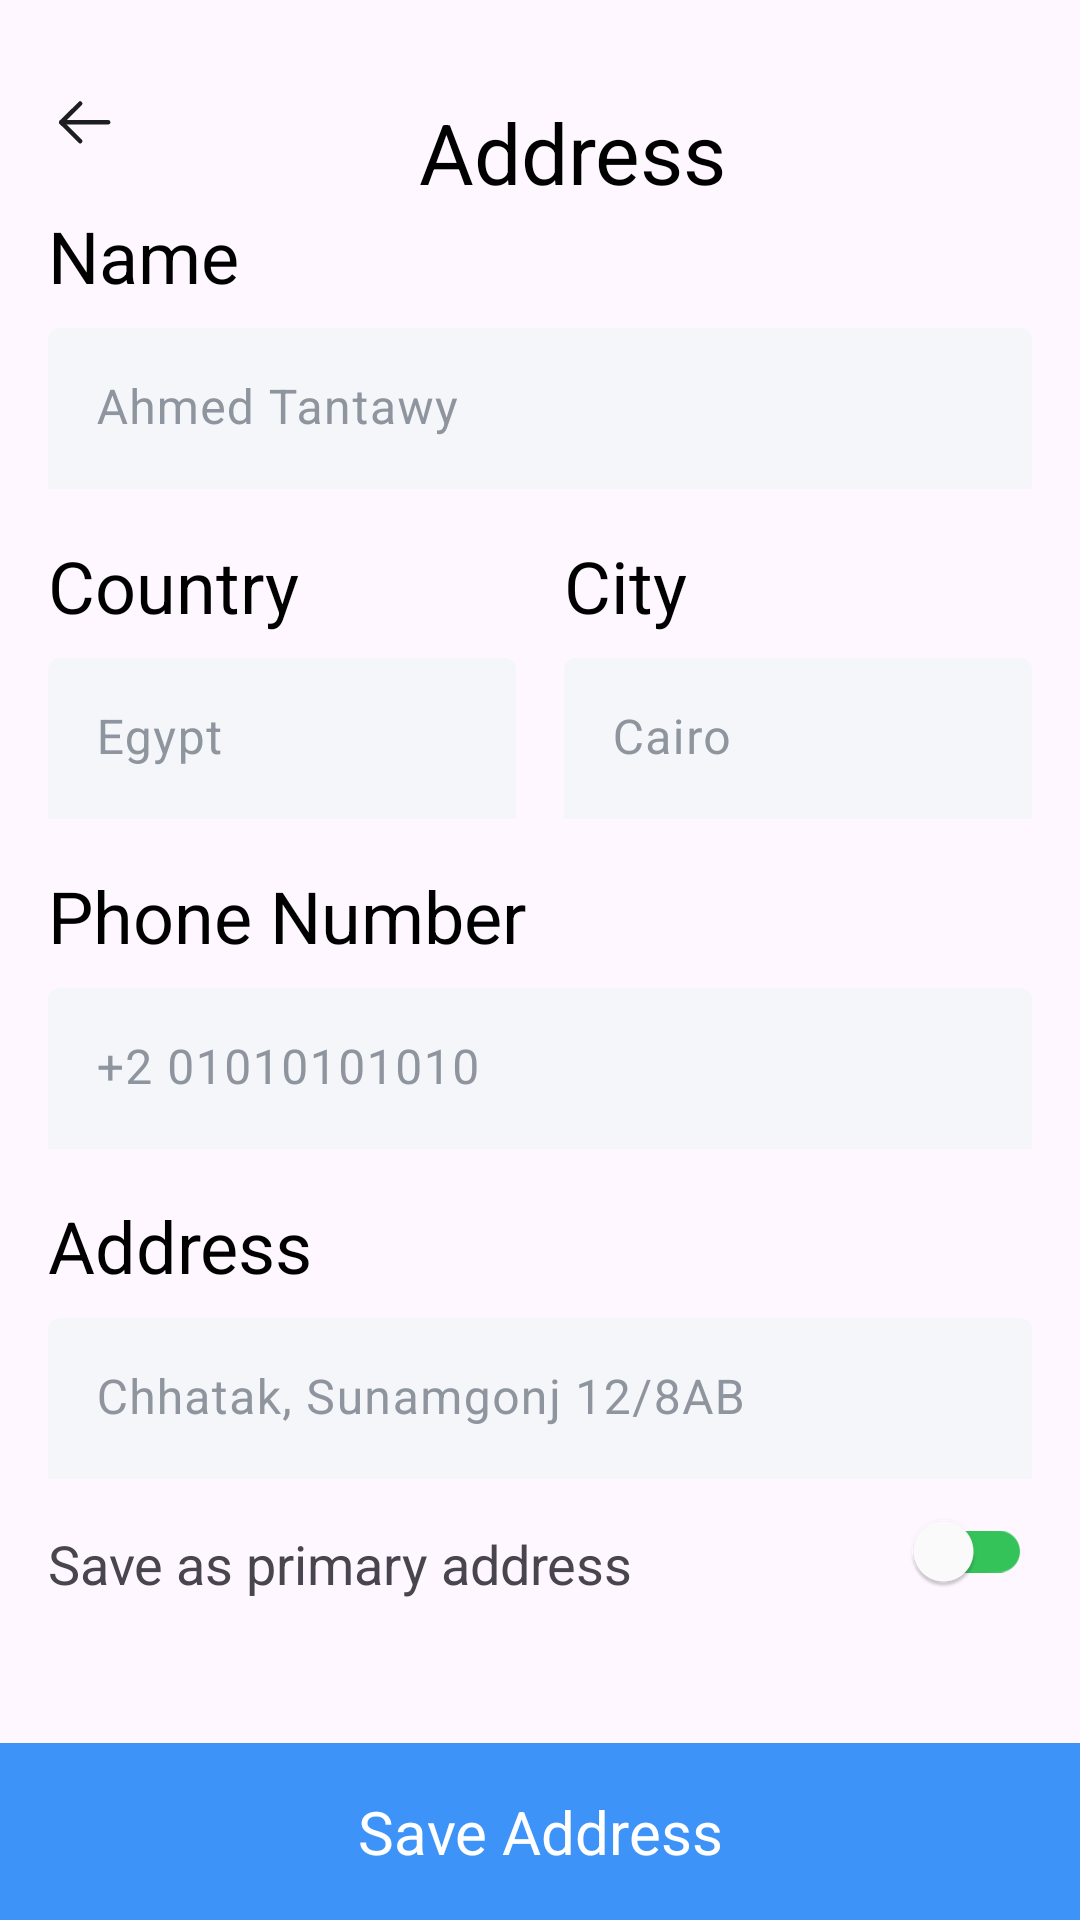

Android layout source for this screen:
<!-- AndroidManifest.xml: application theme Theme.Laza -->
<!-- res/layout/fragment_save_address.xml -->
<?xml version="1.0" encoding="utf-8"?>
<androidx.constraintlayout.widget.ConstraintLayout xmlns:android="http://schemas.android.com/apk/res/android"
    xmlns:app="http://schemas.android.com/apk/res-auto"
    xmlns:tools="http://schemas.android.com/tools"
    android:layout_width="match_parent"
    android:layout_height="match_parent">

    <androidx.appcompat.widget.AppCompatImageButton
        android:id="@+id/button_back"
        android:layout_width="wrap_content"
        android:layout_height="wrap_content"
        android:layout_marginStart="16dp"
        android:layout_marginTop="28dp"
        android:background="@drawable/back_bg"
        android:src="@drawable/back"
        app:layout_constraintStart_toStartOf="parent"
        app:layout_constraintTop_toTopOf="parent" />


    <TextView
        android:id="@+id/tv_address"
        android:layout_width="wrap_content"
        android:layout_height="wrap_content"
        android:layout_marginTop="4dp"
        android:text="Address"
        android:textColor="@color/black"
        android:textSize="28sp"
        app:layout_constraintEnd_toEndOf="parent"
        app:layout_constraintHorizontal_bias="0.024"
        app:layout_constraintStart_toEndOf="@id/vr_guideline_35"
        app:layout_constraintTop_toTopOf="@id/button_back" />

    <TextView
        android:id="@+id/tv_name_label"
        android:layout_width="wrap_content"
        android:layout_height="wrap_content"
        android:layout_marginTop="16dp"
        android:text="Name"
        android:textColor="@color/black"
        android:textSize="24sp"
        app:layout_constraintStart_toStartOf="@id/button_back"
        app:layout_constraintTop_toBottomOf="@id/button_back" />

    <com.google.android.material.textfield.TextInputLayout
        android:id="@+id/et_user_name"
        style="@style/Widget.Material3.TextInputLayout.FilledBox.Dense"
        android:layout_width="match_parent"
        android:layout_height="wrap_content"
        android:layout_marginHorizontal="16dp"
        android:hint="Ahmed Tantawy"
        app:boxStrokeWidth="0dp"
        android:layout_marginTop="8dp"
        android:textColorHint="@color/main_grey"
        app:boxBackgroundColor="@color/address_grey_bg"
        app:layout_constraintEnd_toEndOf="parent"
        app:layout_constraintStart_toStartOf="parent"
        app:layout_constraintTop_toBottomOf="@+id/tv_name_label">

        <com.google.android.material.textfield.TextInputEditText
            android:layout_width="match_parent"
            android:layout_height="wrap_content"
            app:boxStrokeWidthFocused="0dp"
            android:textColor="@color/black" />
    </com.google.android.material.textfield.TextInputLayout>


    <TextView
        android:id="@+id/tv_country_label"
        android:layout_width="wrap_content"
        android:layout_height="wrap_content"
        android:layout_marginTop="16dp"
        android:text="Country"
        android:textColor="@color/black"
        android:textSize="24sp"
        app:layout_constraintStart_toStartOf="@id/et_user_name"
        app:layout_constraintTop_toBottomOf="@id/et_user_name" />

    <com.google.android.material.textfield.TextInputLayout
        android:id="@+id/et_country"
        style="@style/Widget.Material3.TextInputLayout.FilledBox.Dense"
        android:layout_width="0dp"
        android:layout_height="wrap_content"
        android:hint="Egypt"
        app:boxStrokeWidth="0dp"
        android:layout_marginEnd="8dp"
        android:layout_marginTop="8dp"
        android:textColorHint="@color/main_grey"
        app:boxBackgroundColor="@color/address_grey_bg"
        app:layout_constraintEnd_toStartOf="@id/vr_guideline_50"
        app:layout_constraintStart_toStartOf="@id/tv_country_label"
        app:layout_constraintTop_toBottomOf="@+id/tv_country_label">

        <com.google.android.material.textfield.TextInputEditText
            android:layout_width="match_parent"
            android:layout_height="wrap_content"
            app:boxStrokeWidthFocused="0dp"
            android:textColor="@color/black" />
    </com.google.android.material.textfield.TextInputLayout>

    <TextView
        android:id="@+id/tv_city_label"
        android:layout_width="0dp"
        android:layout_height="wrap_content"
        android:layout_marginTop="16dp"
        android:text="City"
        android:layout_marginStart="8dp"
        android:layout_marginEnd="16dp"
        android:textColor="@color/black"
        android:textSize="24sp"
        app:layout_constraintEnd_toEndOf="parent"
        app:layout_constraintStart_toStartOf="@id/vr_guideline_50"
        app:layout_constraintTop_toBottomOf="@id/et_user_name" />

    <com.google.android.material.textfield.TextInputLayout
        android:id="@+id/et_city"
        style="@style/Widget.Material3.TextInputLayout.FilledBox.Dense"
        android:layout_width="0dp"
        android:layout_height="wrap_content"
        android:hint="Cairo"
        app:boxStrokeWidth="0dp"
        android:layout_marginEnd="16dp"
        android:layout_marginTop="8dp"
        android:layout_marginStart="8dp"
        android:textColorHint="@color/main_grey"
        app:boxBackgroundColor="@color/address_grey_bg"
        app:layout_constraintStart_toStartOf="@id/vr_guideline_50"
        app:layout_constraintTop_toBottomOf="@+id/tv_city_label"
        app:layout_constraintEnd_toEndOf="parent">

        <com.google.android.material.textfield.TextInputEditText
            android:layout_width="match_parent"
            android:layout_height="wrap_content"
            app:boxStrokeWidthFocused="0dp"
            android:textColor="@color/black" />
    </com.google.android.material.textfield.TextInputLayout>

    <TextView
        android:id="@+id/tv_phone_label"
        android:layout_width="wrap_content"
        android:layout_height="wrap_content"
        android:layout_marginTop="16dp"
        android:text="Phone Number"
        android:textColor="@color/black"
        android:textSize="24sp"
        app:layout_constraintStart_toStartOf="@id/button_back"
        app:layout_constraintTop_toBottomOf="@id/et_country" />

    <com.google.android.material.textfield.TextInputLayout
        android:id="@+id/et_phone_number"
        style="@style/Widget.Material3.TextInputLayout.FilledBox.Dense"
        android:layout_width="match_parent"
        android:layout_height="wrap_content"
        android:layout_marginHorizontal="16dp"
        android:hint="+2 01010101010"
        app:boxStrokeWidth="0dp"
        android:layout_marginTop="8dp"
        android:textColorHint="@color/main_grey"
        app:boxBackgroundColor="@color/address_grey_bg"
        app:layout_constraintEnd_toEndOf="parent"
        app:layout_constraintStart_toStartOf="parent"
        app:layout_constraintTop_toBottomOf="@+id/tv_phone_label">

        <com.google.android.material.textfield.TextInputEditText
            android:layout_width="match_parent"
            android:layout_height="wrap_content"
            app:boxStrokeWidthFocused="0dp"
            android:textColor="@color/black" />
    </com.google.android.material.textfield.TextInputLayout>

    <TextView
        android:id="@+id/tv_address_label"
        android:layout_width="wrap_content"
        android:layout_height="wrap_content"
        android:layout_marginTop="16dp"
        android:text="Address"
        android:textColor="@color/black"
        android:textSize="24sp"
        app:layout_constraintStart_toStartOf="@id/button_back"
        app:layout_constraintTop_toBottomOf="@id/et_phone_number" />

    <com.google.android.material.textfield.TextInputLayout
        android:id="@+id/et_address"
        style="@style/Widget.Material3.TextInputLayout.FilledBox.Dense"
        android:layout_width="match_parent"
        android:layout_height="wrap_content"
        android:layout_marginHorizontal="16dp"
        android:hint="Chhatak, Sunamgonj 12/8AB"
        app:boxStrokeWidth="0dp"
        android:layout_marginTop="8dp"
        android:textColorHint="@color/main_grey"
        app:boxBackgroundColor="@color/address_grey_bg"
        app:layout_constraintEnd_toEndOf="parent"
        app:layout_constraintStart_toStartOf="parent"
        app:layout_constraintTop_toBottomOf="@+id/tv_address_label">

        <com.google.android.material.textfield.TextInputEditText
            android:layout_width="match_parent"
            android:layout_height="wrap_content"
            app:boxStrokeWidthFocused="0dp"
            android:textColor="@color/black" />
    </com.google.android.material.textfield.TextInputLayout>


    <TextView
        android:id="@+id/tv_save_address_label"
        android:layout_width="wrap_content"
        android:layout_height="wrap_content"
        android:layout_margin="16dp"
        android:checked="true"
        android:text="Save as primary address"
        android:textSize="18sp"
        app:layout_constraintTop_toBottomOf="@id/et_address"
        app:layout_constraintStart_toStartOf="parent" />
    <androidx.appcompat.widget.SwitchCompat
        android:id="@+id/save_as_primary_address_BTN"
        android:layout_width="wrap_content"
        android:layout_height="wrap_content"
        app:thumbTint="@color/white"
        android:layout_marginHorizontal="16dp"
        app:trackTint="@color/main_green"
        app:layout_constraintEnd_toEndOf="parent"
        app:layout_constraintTop_toBottomOf="@id/et_address"
        />

    <TextView
        android:id="@+id/save_address_BTN"
        android:layout_width="match_parent"
        android:layout_height="wrap_content"
        android:background="@color/main_blue"
        android:gravity="center"
        android:padding="16dp"
        android:text="Save Address"
        android:textColor="@color/white"
        android:textSize="20sp"
        app:layout_constraintBottom_toBottomOf="parent"
        app:layout_constraintEnd_toEndOf="parent"
        app:layout_constraintStart_toStartOf="parent" />


    <androidx.constraintlayout.widget.Guideline
        android:id="@+id/vr_guideline_35"
        android:layout_width="wrap_content"
        android:layout_height="wrap_content"
        android:orientation="vertical"
        app:layout_constraintGuide_percent="0.38" />

    <androidx.constraintlayout.widget.Guideline
        android:id="@+id/vr_guideline_50"
        android:layout_width="wrap_content"
        android:layout_height="wrap_content"
        android:orientation="vertical"
        app:layout_constraintGuide_percent="0.50" />

</androidx.constraintlayout.widget.ConstraintLayout>
<!-- resources referenced by this layout -->
<resources>
  <color name="address_grey_bg">#F5F6FA</color>
  <color name="black">#FF000000</color>
  <color name="main_blue">#3D93F8</color>
  <color name="main_green">#34C358</color>
  <color name="main_grey">#8F959E</color>
  <color name="white">#FFFFFFFF</color>
  <!-- drawable back (drawable) -->
  <vector xmlns:android="http://schemas.android.com/apk/res/android"
      android:width="25dp"
      android:height="25dp"
      android:viewportWidth="25"
      android:viewportHeight="25">
      <path
          android:fillColor="#00000000"
          android:pathData="M4.427,12.786H20.052"
          android:strokeWidth="1.5"
          android:strokeColor="#1D1E20"
          android:strokeLineCap="round"
          android:strokeLineJoin="round" />
      <path
          android:fillColor="#00000000"
          android:pathData="M10.729,19.061L4.427,12.786L10.729,6.51"
          android:strokeWidth="1.5"
          android:strokeColor="#1D1E20"
          android:strokeLineCap="round"
          android:strokeLineJoin="round" />
  </vector>
  <style name="Theme.Laza" parent="Theme.Material3.Light.NoActionBar">
          <item name="android:navigationBarColor">@android:color/transparent</item>
          <item name="android:statusBarColor">@android:color/transparent</item>
          <item name="android:windowLightStatusBar">?attr/isLightTheme</item>
      </style>
</resources>
